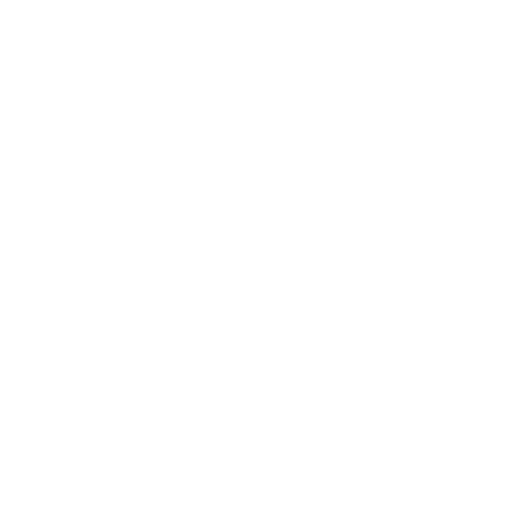
t = 0.00 s
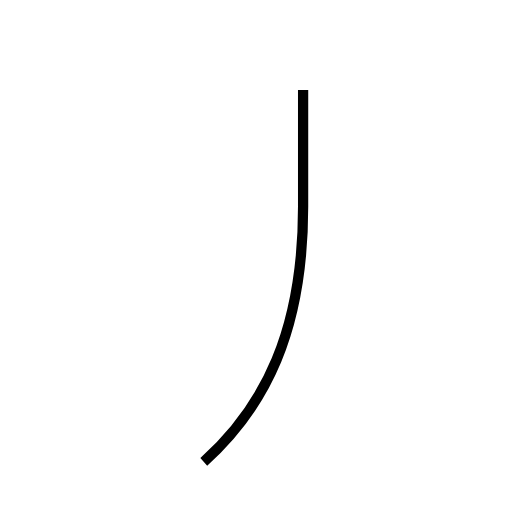
t = 1.17 s
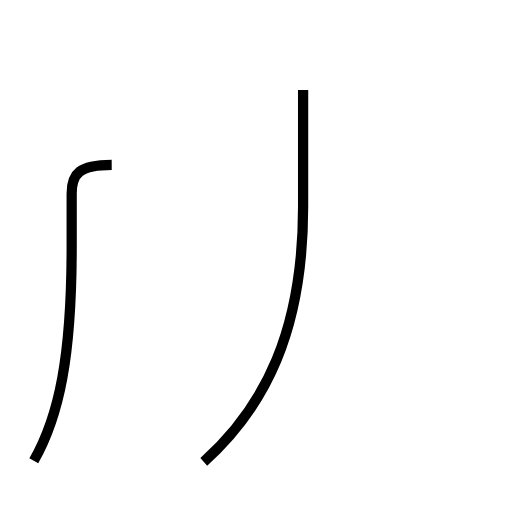
t = 2.14 s
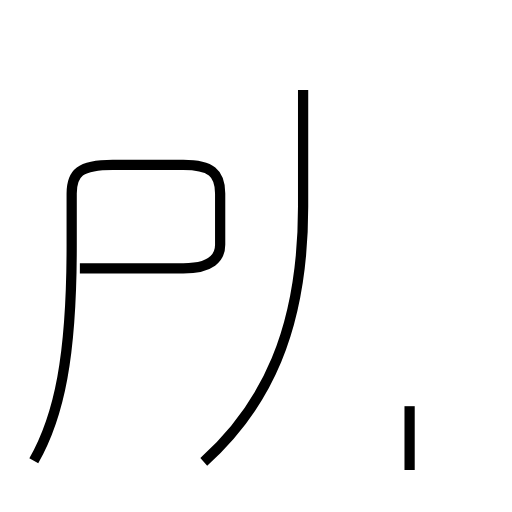
t = 3.29 s
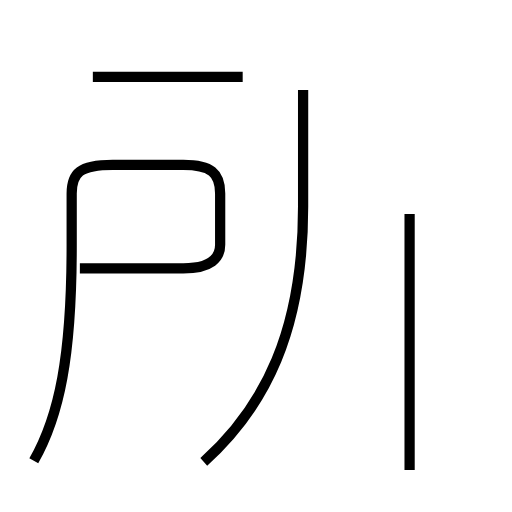
t = 4.29 s
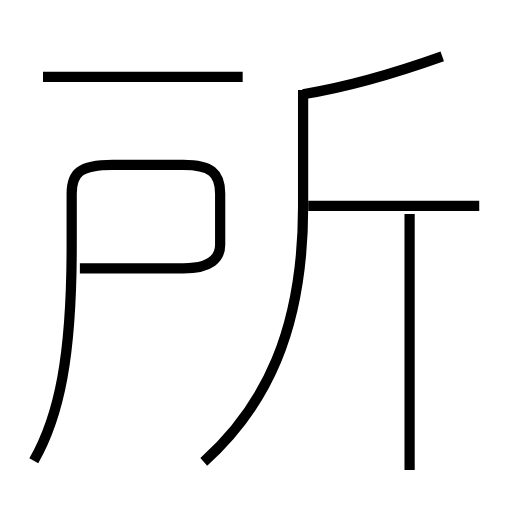
t = 5.36 s

The animated SVG that drew these frames (rendered in a browser with its animation timeline set to each time). Animation: 6 SMIL elements (animate=6); one cycle of 5.36 s.

<?xml version='1.0' encoding='utf-8'?>
<svg viewBox="0.0 -6.0 50.0 50.0" version="1.1" xmlns="http://www.w3.org/2000/svg"><rect x="-1000" y="-1000" width="2000" height="2000" stroke="white" fill="white" /><g style="fill:none;stroke:#000000;stroke-width:1"><path d="M 19.9 1.1 C 25.9 -4.3 29.6 -11.7 29.6 -23.8 L 29.6 -35.2 " transform="translate(0.0 38.0)" stroke-dasharray="39.00325305625309" stroke-dashoffset="39.00325305625309"><animate attributeName="stroke-dashoffset" from="39.00325305625309" to="0" dur="1.1700975916875926s" begin="0s; anim_end.end" fill="freeze" id="anim0" /></path><path d="M 3.3 1.0 C 5.8 -3.4 7.0 -9.2 7.0 -20.0 L 7.0 -25.1 C 7.0 -27.1 7.8 -27.9 11.0 -27.9 L 17.9 -27.9 C 20.6 -27.9 21.5 -27.1 21.5 -25.1 L 21.5 -20.1 C 21.5 -18.8 20.6 -17.8 17.9 -17.8 L 7.8 -17.8 " transform="translate(0.0 38.0)" stroke-dasharray="64.4967019147747" stroke-dashoffset="64.4967019147747"><animate attributeName="stroke-dashoffset" from="64.4967019147747" to="0" dur="1.934901057443241s" begin="anim0.end" fill="freeze" id="anim1" /></path><path d="M 40.0 1.9 L 40.0 -23.1 " transform="translate(0.0 38.0)" stroke-dasharray="25.0" stroke-dashoffset="25.0"><animate attributeName="stroke-dashoffset" from="25.0" to="0" dur="0.75s" begin="anim1.end" fill="freeze" id="anim2" /></path><path d="M 23.7 -36.5 L 4.2 -36.5 " transform="translate(0.0 38.0)" stroke-dasharray="19.5" stroke-dashoffset="19.5"><animate attributeName="stroke-dashoffset" from="19.5" to="0" dur="0.585s" begin="anim2.end" fill="freeze" id="anim3" /></path><path d="M 46.8 -23.9 L 30.1 -23.9 " transform="translate(0.0 38.0)" stroke-dasharray="16.699999999999996" stroke-dashoffset="16.699999999999996"><animate attributeName="stroke-dashoffset" from="16.699999999999996" to="0" dur="0.5009999999999999s" begin="anim3.end" fill="freeze" id="anim4" /></path><path d="M 29.6 -34.8 C 34.5 -35.6 39.0 -37.0 43.2 -38.5" transform="translate(0.0 38.0)" stroke-dasharray="14.114279961450345" stroke-dashoffset="14.114279961450345"><animate attributeName="stroke-dashoffset" from="14.114279961450345" to="0" dur="0.42342839884351036s" begin="anim4.end" fill="freeze" id="anim_end" /></path></g></svg>
